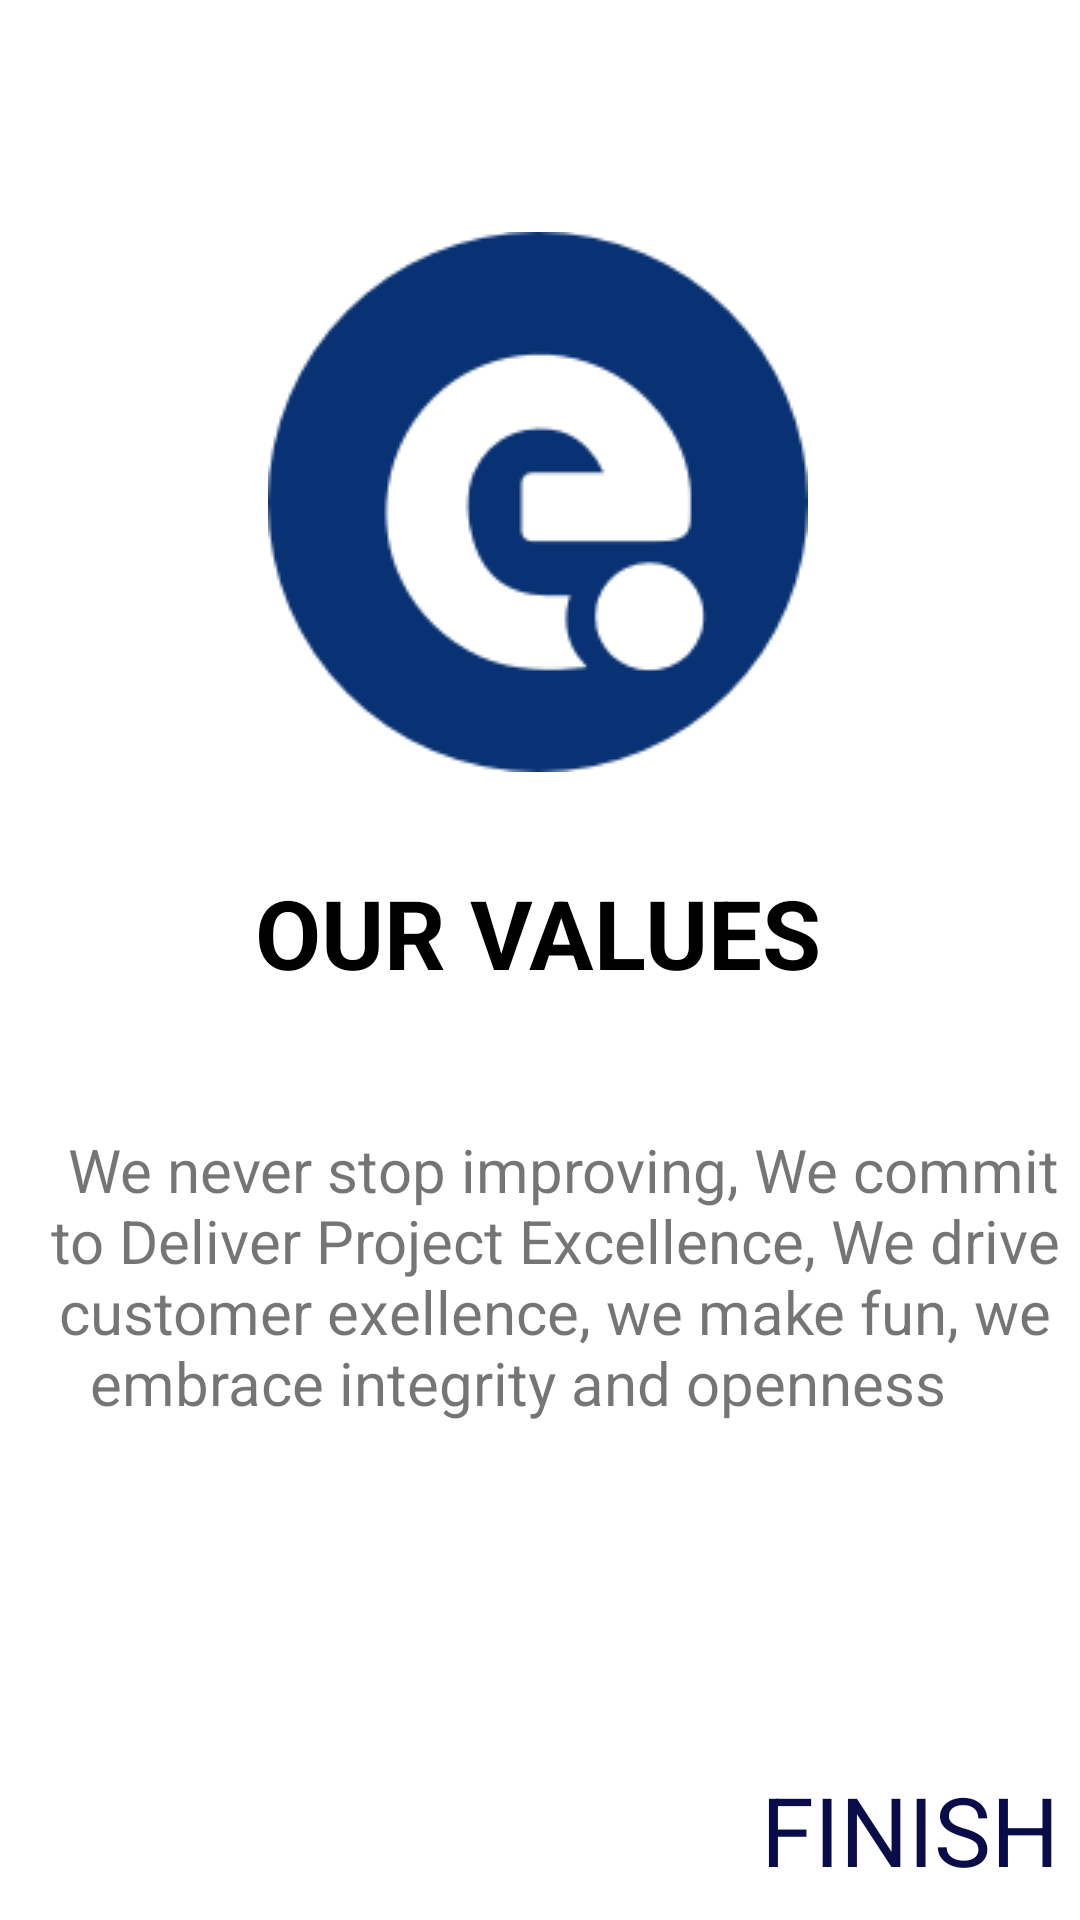

Write the Android layout XML for this screen, with the resource values it uses.
<!-- AndroidManifest.xml: application theme Theme.AndroidDevScreensDemo -->
<!-- res/layout/fragment_third_screen.xml -->
<?xml version="1.0" encoding="utf-8"?>
<androidx.constraintlayout.widget.ConstraintLayout xmlns:android="http://schemas.android.com/apk/res/android"
    xmlns:app="http://schemas.android.com/apk/res-auto"
    xmlns:tools="http://schemas.android.com/tools"
    android:layout_width="match_parent"
    android:layout_height="match_parent"
    tools:context=".ui.fragments.onboarding.screens.ThirdScreenFragment">

    <ImageView
        android:id="@+id/imageView4"
        android:layout_width="wrap_content"
        android:layout_height="wrap_content"
        android:contentDescription="LOGO"
        android:src="@drawable/ic_splash_screen"
        app:layout_constraintBottom_toBottomOf="parent"
        app:layout_constraintEnd_toEndOf="parent"
        app:layout_constraintHorizontal_bias="0.497"
        app:layout_constraintStart_toStartOf="parent"
        app:layout_constraintTop_toTopOf="parent"
        app:layout_constraintVertical_bias="0.168" />

    <TextView
        android:id="@+id/textView4"
        android:layout_width="wrap_content"
        android:layout_height="wrap_content"
        android:layout_marginTop="32dp"
        android:text="OUR VALUES"
        android:textColor="@color/black"
        android:textSize="32sp"
        android:textStyle="bold"
        app:layout_constraintEnd_toEndOf="@+id/imageView4"
        app:layout_constraintStart_toStartOf="@+id/imageView4"
        app:layout_constraintTop_toBottomOf="@+id/imageView4" />

    <TextView
        android:id="@+id/textView11"
        android:layout_width="wrap_content"
        android:layout_height="wrap_content"
        android:layout_marginStart="16dp"
        android:layout_marginTop="44dp"
        android:gravity="center"
        android:text=" We never stop improving, We commit to Deliver Project Excellence, We drive customer exellence, we make fun, we embrace integrity and openness
    "
        android:textSize="20sp"
        app:layout_constraintEnd_toEndOf="@+id/textView4"
        app:layout_constraintHorizontal_bias="0.11"
        app:layout_constraintStart_toStartOf="parent"
        app:layout_constraintTop_toBottomOf="@+id/textView4" />

    <TextView
        android:id="@+id/finish"
        android:layout_width="wrap_content"
        android:layout_height="wrap_content"
        android:layout_marginTop="32dp"
        android:layout_marginEnd="12dp"
        android:text="FINISH"
        android:textColor="@color/dark_blue"
        android:textSize="32sp"
        app:layout_constraintBottom_toBottomOf="parent"
        app:layout_constraintEnd_toEndOf="@+id/textView11"
        app:layout_constraintTop_toBottomOf="@+id/textView11"
        app:layout_constraintVertical_bias="0.903" />
</androidx.constraintlayout.widget.ConstraintLayout>
<!-- resources referenced by this layout -->
<resources>
  <color name="black">#FF000000</color>
  <color name="dark_blue">#080d4a</color>
  <!-- drawable ic_splash_screen: png bitmap (drawable, 2464 bytes) -->
  <style name="Theme.AndroidDevScreensDemo" parent="Theme.MaterialComponents.DayNight.DarkActionBar">
          
          <item name="colorPrimary">@color/main_blue</item>
          <item name="colorPrimaryVariant">@color/main_blue</item>
          <item name="colorOnPrimary">@color/white</item>
          
          <item name="colorSecondary">@color/teal_200</item>
          <item name="colorSecondaryVariant">@color/teal_700</item>
          <item name="colorOnSecondary">@color/black</item>
          
          <item name="android:statusBarColor">?attr/colorPrimaryVariant</item>
          
      </style>
  <color name="main_blue">#121447</color>
  <color name="white">#FFFFFFFF</color>
  <color name="teal_200">#FF03DAC5</color>
  <color name="teal_700">#FF018786</color>
</resources>
